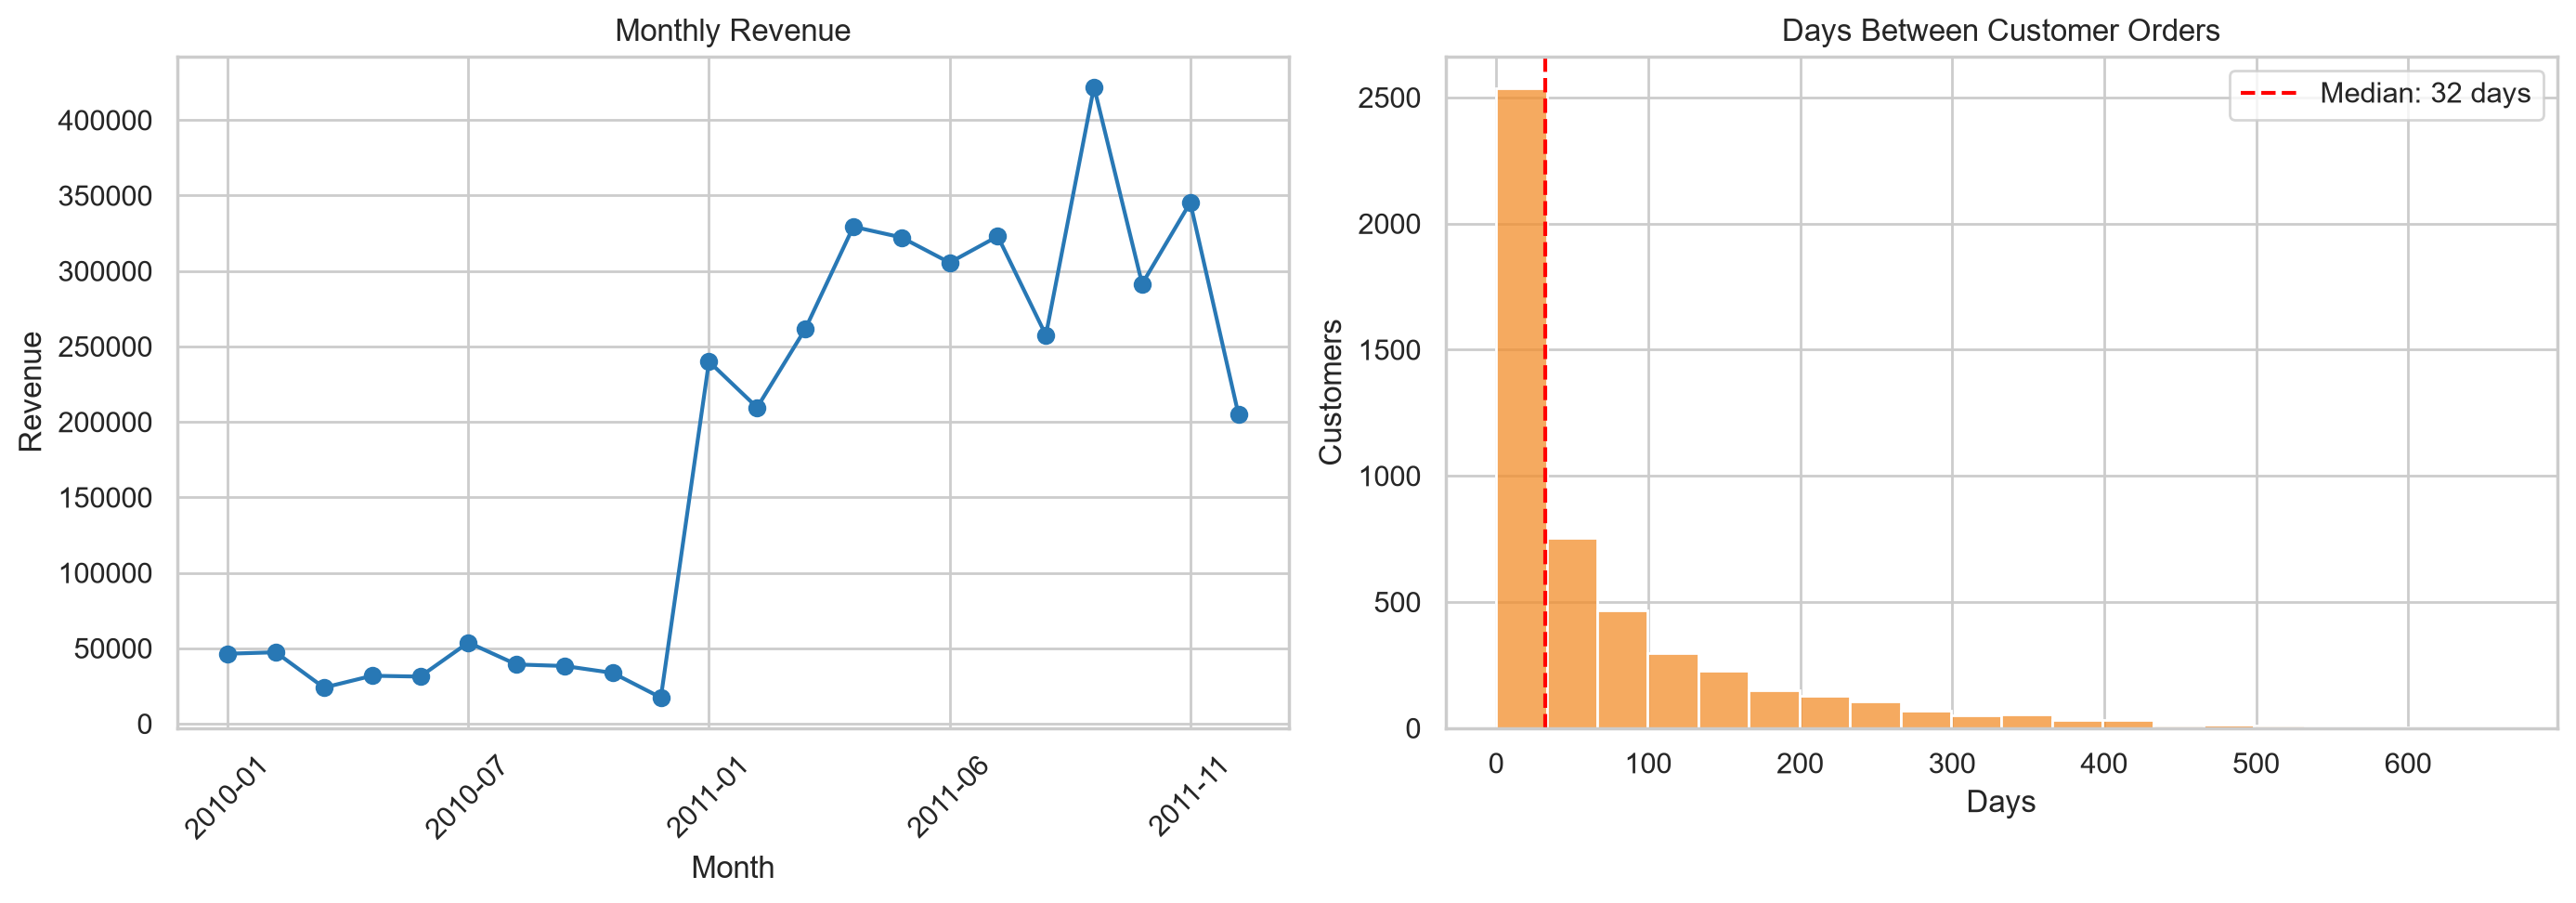

Python code for this plot:
# Ecommerce customer retention and cohort analysis
# Install once in the VS Code terminal:
#   pip install pandas matplotlib seaborn

from retention_helpers import (
    calculate_revenue,
    clean_transactions,
    cohort_index,
)

from pathlib import Path

import matplotlib.pyplot as plt
import pandas as pd
import seaborn as sns

# For your own data, set CSV_FILE to its path and map the column names below.
CSV_FILE = "Online Retail.csv"
CUSTOMER_COL = "CustomerID"
DATE_COL = "InvoiceDate"
ORDER_COL = "InvoiceNo"
PRICE_COL = "UnitPrice"
QUANTITY_COL = "Quantity"

sns.set_theme(style="whitegrid")


def make_sample_data():
    """Create a small example dataset so this script runs without a CSV."""
    rows = []
    dates = pd.date_range("2024-01-01", "2024-06-30", freq="D")
    customers = range(1001, 1121)

    for customer in customers:
        first_day = pd.Timestamp("2024-01-01") + pd.Timedelta(
            days=(customer % 150)
        )
        purchase_days = [first_day]

        # Some customers return for additional purchases.
        if customer % 3 != 0:
            purchase_days.append(first_day + pd.Timedelta(days=20 + customer % 45))
        if customer % 5 == 0:
            purchase_days.append(first_day + pd.Timedelta(days=65 + customer % 50))

        for order_num, day in enumerate(purchase_days, start=1):
            if day > dates[-1]:
                continue
            rows.append({
                CUSTOMER_COL: customer,
                ORDER_COL: f"{customer}-{order_num}",
                DATE_COL: day,
                QUANTITY_COL: 1 + customer % 4,
                PRICE_COL: 10 + customer % 90,
            })

    return pd.DataFrame(rows)


# Load data
if CSV_FILE and Path(CSV_FILE).exists():
    df = pd.read_csv(CSV_FILE)
else:
    print("No CSV found; running with generated sample data.")
    df = make_sample_data()

# Check required columns
required = [CUSTOMER_COL, DATE_COL, ORDER_COL, PRICE_COL, QUANTITY_COL]
missing = [column for column in required if column not in df.columns]
if missing:
    raise ValueError(
        f"Missing columns: {missing}. Update the column settings near the top."
    )

# Clean and prepare through the same helper exercised by the unit tests.
df = clean_transactions(
    df,
    CUSTOMER_COL,
    DATE_COL,
    ORDER_COL,
    PRICE_COL,
    QUANTITY_COL,
)

if df.empty:
    raise ValueError("No valid purchase rows remain after cleaning.")

df["Revenue"] = calculate_revenue(df[QUANTITY_COL], df[PRICE_COL])

# Aggregate invoice lines to orders
orders = (
    df.groupby([CUSTOMER_COL, ORDER_COL], as_index=False)
      .agg(OrderDate=(DATE_COL, "min"), Revenue=("Revenue", "sum"))
)

orders["OrderMonth"] = orders["OrderDate"].dt.to_period("M")
orders["CohortMonth"] = (
    orders.groupby(CUSTOMER_COL)["OrderDate"]
          .transform("min")
          .dt.to_period("M")
)
orders["CohortIndex"] = [
    cohort_index(order_month, cohort_month)
    for order_month, cohort_month in zip(
        orders["OrderMonth"], orders["CohortMonth"]
    )
]

# Summary metrics
customer_orders = orders.groupby(CUSTOMER_COL)[ORDER_COL].nunique()
repeat_rate = (customer_orders > 1).mean() * 100
total_customers = customer_orders.size
repeat_customers = int((customer_orders > 1).sum())
avg_order_value = orders["Revenue"].mean()

print("\n=== Ecommerce Retention Summary ===")
print(f"Valid orders:             {orders[ORDER_COL].nunique():,}")
print(f"Unique customers:         {total_customers:,}")
print(f"Repeat customers:         {repeat_customers:,} ({repeat_rate:.1f}%)")
print(f"Average order value:      {avg_order_value:,.2f}")
print(f"Total revenue:            {orders['Revenue'].sum():,.2f}")

# Monthly business trends
monthly = orders.groupby("OrderMonth").agg(
    Revenue=("Revenue", "sum"),
    Orders=(ORDER_COL, "nunique"),
    Customers=(CUSTOMER_COL, "nunique"),
)
monthly.index = monthly.index.astype(str)

# Cohort retention: active customers in month N / customers in cohort month 0
cohort_sizes = orders.groupby("CohortMonth")[CUSTOMER_COL].nunique()
active = orders.groupby(["CohortMonth", "CohortIndex"])[CUSTOMER_COL].nunique()
retention = active.unstack()
retention = retention.divide(cohort_sizes, axis=0) * 100
retention.index = retention.index.astype(str)
retention.columns.name = "Months Since First Purchase"

# Days from first to second order
orders_sorted = orders.sort_values([CUSTOMER_COL, "OrderDate"])
orders_sorted["PreviousOrderDate"] = orders_sorted.groupby(CUSTOMER_COL)["OrderDate"].shift()
orders_sorted["DaysBetweenOrders"] = (
    orders_sorted["OrderDate"] - orders_sorted["PreviousOrderDate"]
).dt.days
second_order_days = orders_sorted.loc[
    orders_sorted["DaysBetweenOrders"].notna(), "DaysBetweenOrders"
]

# Save tables
monthly.to_csv("monthly_summary.csv")
retention.to_csv("cohort_retention.csv")

# Charts
fig, axes = plt.subplots(1, 2, figsize=(14, 5))

monthly["Revenue"].plot(
    kind="line", marker="o", ax=axes[0], color="#2878B5"
)
axes[0].set_title("Monthly Revenue")
axes[0].set_xlabel("Month")
axes[0].set_ylabel("Revenue")
axes[0].tick_params(axis="x", rotation=45)

if not second_order_days.empty:
    sns.histplot(second_order_days, bins=20, ax=axes[1], color="#F28E2B")
    median_days = second_order_days.median()
    axes[1].axvline(
        median_days,
        color="red",
        linestyle="--",
        label=f"Median: {median_days:.0f} days",
    )
    axes[1].legend()
axes[1].set_title("Days Between Customer Orders")
axes[1].set_xlabel("Days")
axes[1].set_ylabel("Customers")

fig.tight_layout()
fig.savefig("retention_analysis.png", dpi=200, bbox_inches="tight")
plt.show()

# Save the order-gap view separately so the dashboard can place each chart in
# its own section instead of showing the combined analysis image twice.
fig_days, ax_days = plt.subplots(figsize=(8, 4.5))
if not second_order_days.empty:
    sns.histplot(second_order_days, bins=20, ax=ax_days, color="#F28E2B")
    median_days = second_order_days.median()
    ax_days.axvline(
        median_days,
        color="red",
        linestyle="--",
        label=f"Median: {median_days:.0f} days",
    )
    ax_days.legend()
else:
    ax_days.text(0.5, 0.5, "No consecutive customer orders", ha="center", va="center")
ax_days.set_title("Days Between Customer Orders")
ax_days.set_xlabel("Days")
ax_days.set_ylabel("Customers")
fig_days.tight_layout()
fig_days.savefig("days_between_orders.png", dpi=200, bbox_inches="tight")
plt.show()

# Cohort heatmap in its own larger figure
fig, ax = plt.subplots(figsize=(14, 8))
sns.heatmap(
    retention,
    mask=retention.isna(),
    annot=False,
    cmap="Blues",
    vmin=0,
    vmax=100,
    linewidths=0.4,
    linecolor="white",
    cbar_kws={"label": "Returning customers (%)"},
    ax=ax,
)
ax.set_title("Monthly Customer Cohort Retention", fontsize=16, pad=14)
ax.set_xlabel("Months Since First Purchase")
ax.set_ylabel("First Purchase Month")
ax.tick_params(axis="x", rotation=0)
ax.tick_params(axis="y", rotation=0)

fig.tight_layout()
fig.savefig("cohort_retention_heatmap.png", dpi=200, bbox_inches="tight")
plt.show()

print(
    "\nSaved: monthly_summary.csv, cohort_retention.csv, "
    "retention_analysis.png, days_between_orders.png, cohort_retention_heatmap.png"
)
